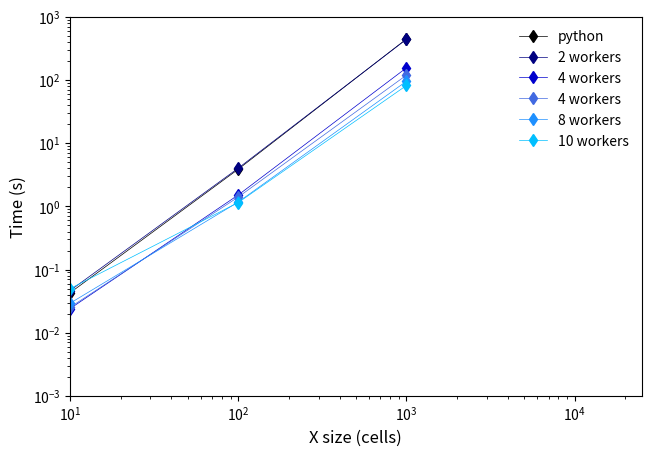

The matplotlib source for this figure:
import matplotlib.pyplot as plt
import numpy as np

# Corresponding cell sizes for your timing data
sizes = np.array([10, 100, 1000, 10000]) # adjust to match your actual sizes length

original = np.array([0.042890, 3.881494, 447.790748])
n_2 = np.array([0.046526, 4.033525, 442.794151])
n_4 = np.array([0.024082, 1.517326, 156.431936])
n_6 = np.array([0.025248, 1.406883, 119.792807])
n_8 = np.array([0.02930, 1.172695, 95.958538])
n_10 = np.array([0.049838, 1.150866, 82.121691])

fig, ax = plt.subplots(figsize=(7,5), dpi=300)

plt.rcParams['lines.linewidth'] = 0.5

ax.set_xscale('log')
ax.set_yscale('log')

ax.plot(sizes[:len(original)], original, marker='d', color='black', label='python')
ax.plot(sizes[:len(n_2)], n_2, marker='d', color='navy', label='2 workers')
ax.plot(sizes[:len(n_4)], n_4, marker='d', color='mediumblue', label='4 workers')
ax.plot(sizes[:len(n_6)], n_6, marker='d', color='royalblue', label='4 workers')
ax.plot(sizes[:len(n_8)], n_8, marker='d', color='dodgerblue', label='8 workers')
ax.plot(sizes[:len(n_10)], n_10, marker='d', color='deepskyblue', label='10 workers')

ax.set_xlim(10, 25000)
ax.set_ylim(1e-3, 1000)
ax.set_xlabel('X size (cells)', fontsize=12)
ax.set_ylabel('Time (s)', fontsize=12)
ax.legend(frameon=False)

plt.tight_layout(pad=2.5)
plt.show()
